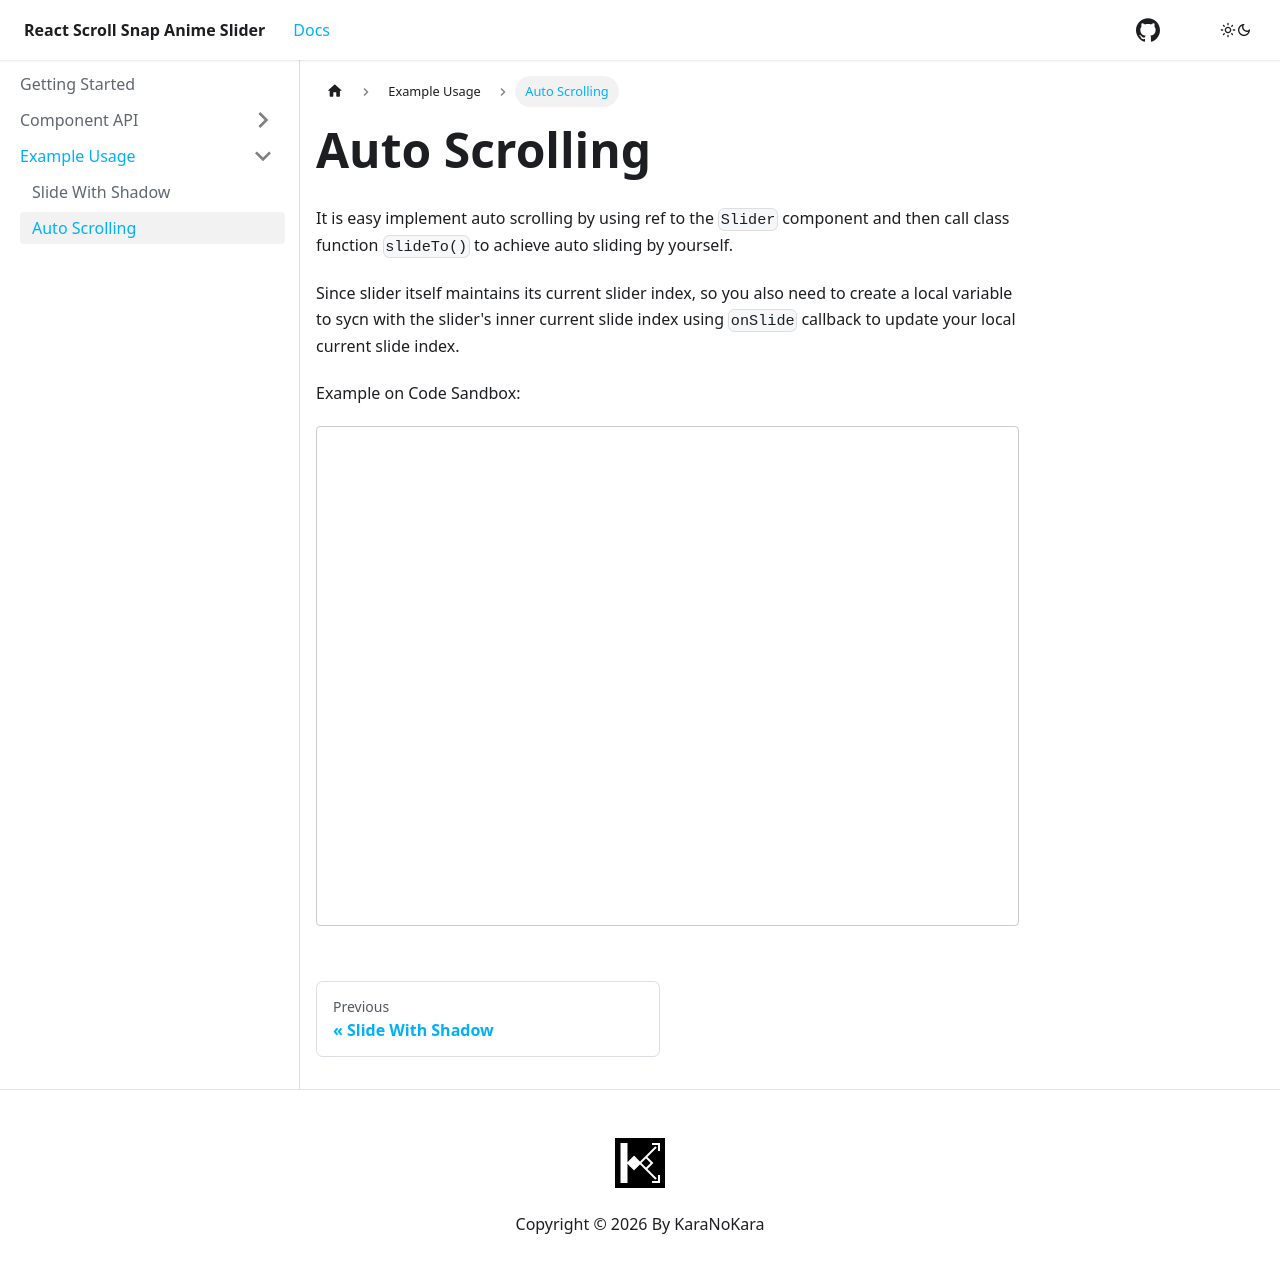

repository: karanokara/react-scroll-snap-anime-slider · page: docs/example-usage/auto-scrolling/index.html · generator: docusaurus

---
sidebar_position: 2
title: Auto Scrolling
---


# Auto Scrolling

It is easy implement auto scrolling by using ref to the `Slider` component and then call class function `slideTo()` to achieve auto sliding by yourself.

Since slider itself maintains its current slider index, so you also need to create a local variable to sycn with the slider's inner current slide index using `onSlide` callback to update your local current slide index.

Example on Code Sandbox:

<iframe src="https://codesandbox.io/embed/react-scroll-snap-anime-slider-auto-slide-xg9pjj?fontsize=14&hidenavigation=1&theme=light"
     style={{"width":"100%", "height":"500px", border:"1px solid #ccc", "borderRadius": "4px", overflow:"hidden"}}
     title="react-scroll-snap-anime-slider-starter"
     allow="accelerometer; ambient-light-sensor; camera; encrypted-media; geolocation; gyroscope; hid; microphone; midi; payment; usb; vr; xr-spatial-tracking"
     sandbox="allow-forms allow-modals allow-popups allow-presentation allow-same-origin allow-scripts"
   ></iframe>
